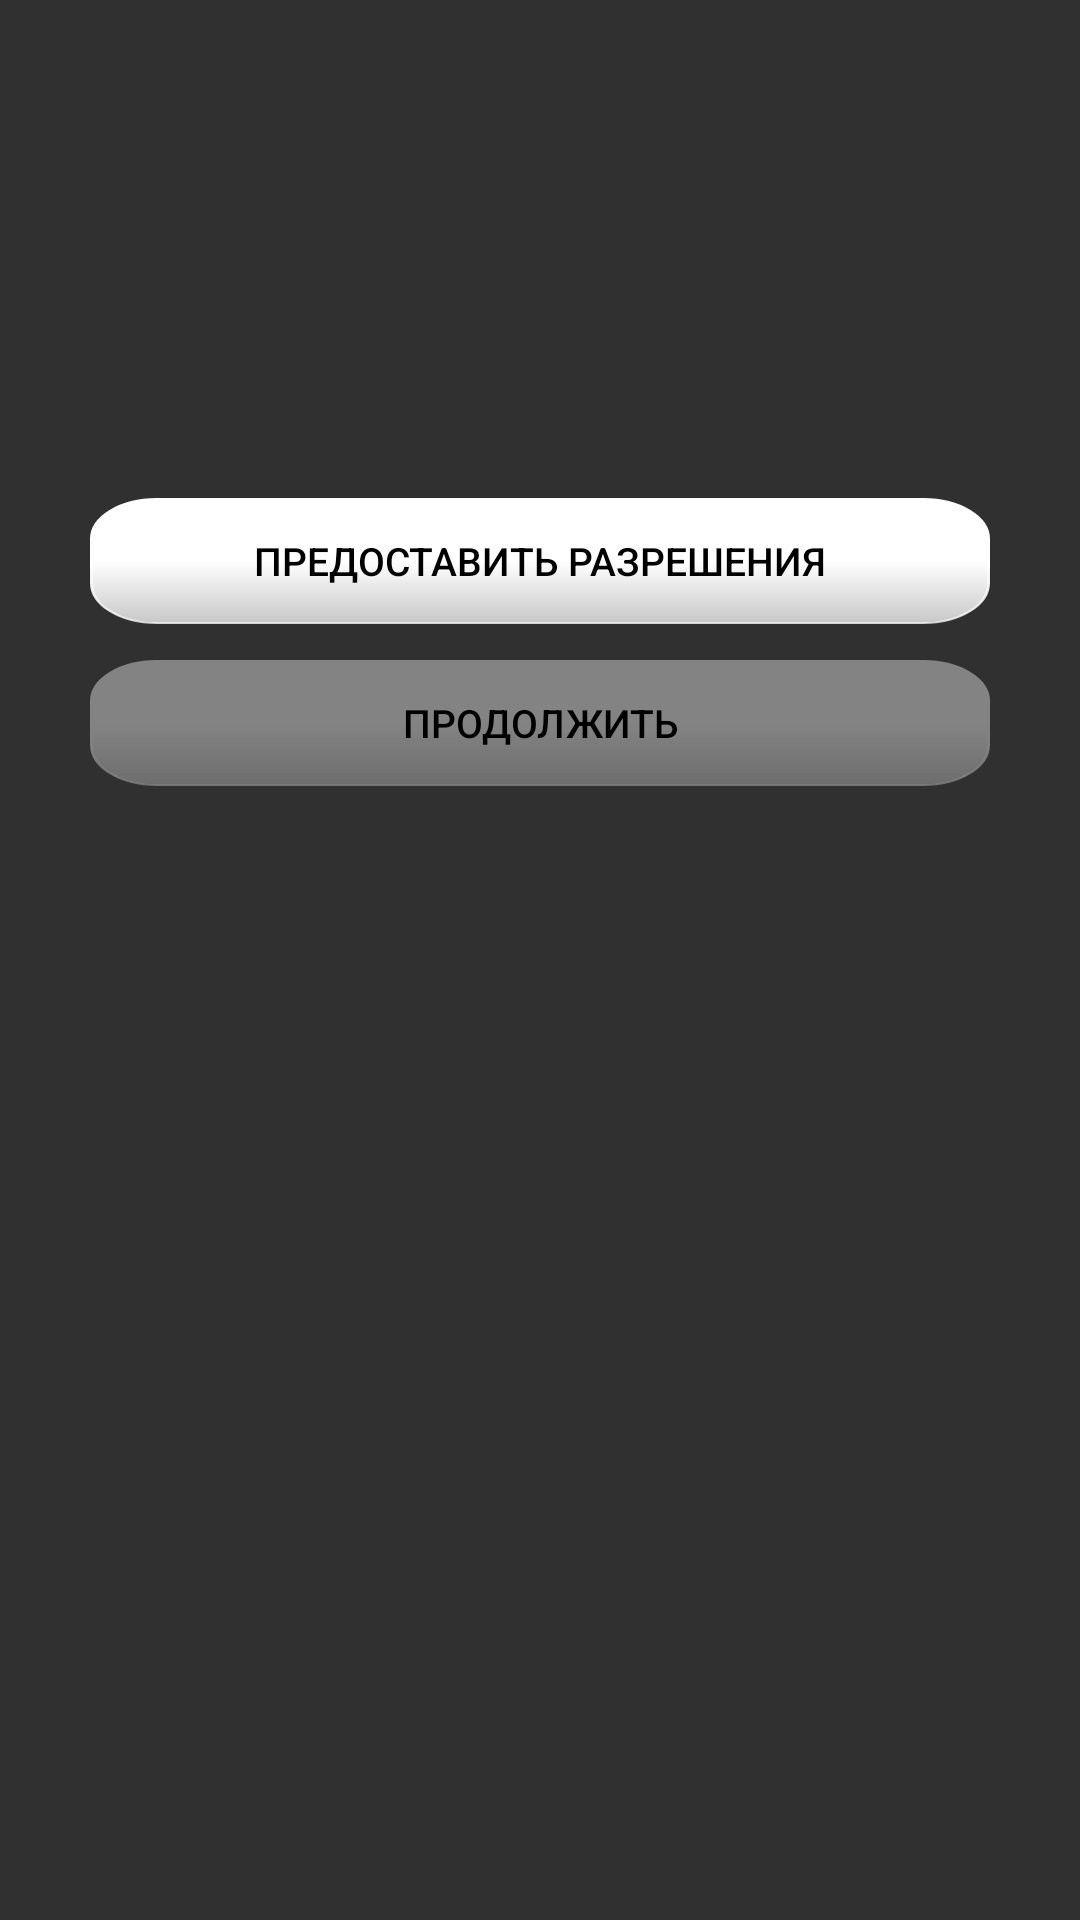

Android layout source for this screen:
<!-- AndroidManifest.xml: application theme Theme.AppCompat.NoActionBar -->
<!-- res/layout/activity_start_app_check_permissions.xml -->
<?xml version="1.0" encoding="utf-8"?>
<LinearLayout xmlns:android="http://schemas.android.com/apk/res/android"
    xmlns:tools="http://schemas.android.com/tools"
    android:layout_height="match_parent"
    android:layout_width="match_parent"
    android:id="@+id/main_linear"
    android:orientation="vertical">

    <View
        android:layout_width="match_parent"
        android:layout_height="0dp"
        android:background="@color/prism"
        android:layout_weight="1"/>

    <TextView
        android:layout_width="match_parent"
        android:layout_height="0dp"
        android:layout_weight="2"
        android:gravity="top|center"
        android:textStyle="bold"
        android:textSize="20sp"
        android:id="@+id/mainText"
        android:textColor="@color/white"
        android:layout_marginTop="10sp"
        android:layout_marginLeft="30sp"
        android:layout_marginRight="30sp"/>


    <androidx.appcompat.widget.AppCompatButton
        android:layout_width="match_parent"
        android:layout_height="0dp"
        android:layout_weight="1"
        android:paddingRight="15dp"
        android:paddingLeft="15dp"
        android:id="@+id/btn_getPermissions"
        android:text="@string/hello_givePermissions"
        android:textSize="13sp"
        android:background="@drawable/main_style_btn"
        android:layout_marginTop="30sp"
        android:layout_marginLeft="30sp"
        android:layout_marginRight="30sp"
        android:textColor="@color/black"
        tools:ignore="RtlHardcoded,RtlSymmetry" />

    <androidx.appcompat.widget.AppCompatButton
        android:layout_width="match_parent"
        android:layout_height="0dp"
        android:layout_weight="1"
        android:paddingRight="15dp"
        android:paddingLeft="15dp"
        android:id="@+id/btn_next"
        android:text="@string/hello_three_btn"
        android:textSize="13sp"
        android:background="@drawable/main_style_btn"
        android:backgroundTint="#66FFFFFF"
        android:layout_marginTop="12sp"
        android:layout_marginLeft="30sp"
        android:layout_marginRight="30sp"
        android:textColor="@color/black"
        tools:ignore="RtlHardcoded,RtlSymmetry"
        tools:targetApi="lollipop" />

    <View
        android:layout_width="match_parent"
        android:layout_height="0dp"
        android:background="@color/prism"
        android:layout_weight="9"/>
</LinearLayout>
<!-- resources referenced by this layout -->
<resources>
  <color name="black">#FF000000</color>
  <color name="prism">#00000000</color>
  <color name="white">#FFFFFFFF</color>
  <!-- drawable main_style_btn (drawable) -->
  <vector xmlns:android="http://schemas.android.com/apk/res/android"
      xmlns:aapt="http://schemas.android.com/aapt"
      android:width="162dp"
      android:height="37dp"
      android:viewportWidth="162"
      android:viewportHeight="37">
    <path
        android:pathData="M12,0.25L150,0.25A11.75,11.75 0,0 1,161.75 12L161.75,25A11.75,11.75 0,0 1,150 36.75L12,36.75A11.75,11.75 0,0 1,0.25 25L0.25,12A11.75,11.75 0,0 1,12 0.25z"
        android:strokeWidth="0.5"
        android:strokeColor="#444444">
      <aapt:attr name="android:fillColor">
        <gradient 
            android:startY="18.5"
            android:startX="81"
            android:endY="88.2955"
            android:endX="81"
            android:type="linear">
          <item android:offset="0" android:color="#FFFFFFFF"/>
          <item android:offset="1" android:color="#00C6C6C6"/>
        </gradient>
      </aapt:attr>
    </path>
  </vector>
  <string name="hello_givePermissions">Предоставить разрешения</string>
  <string name="hello_three_btn">Продолжить</string>
</resources>
